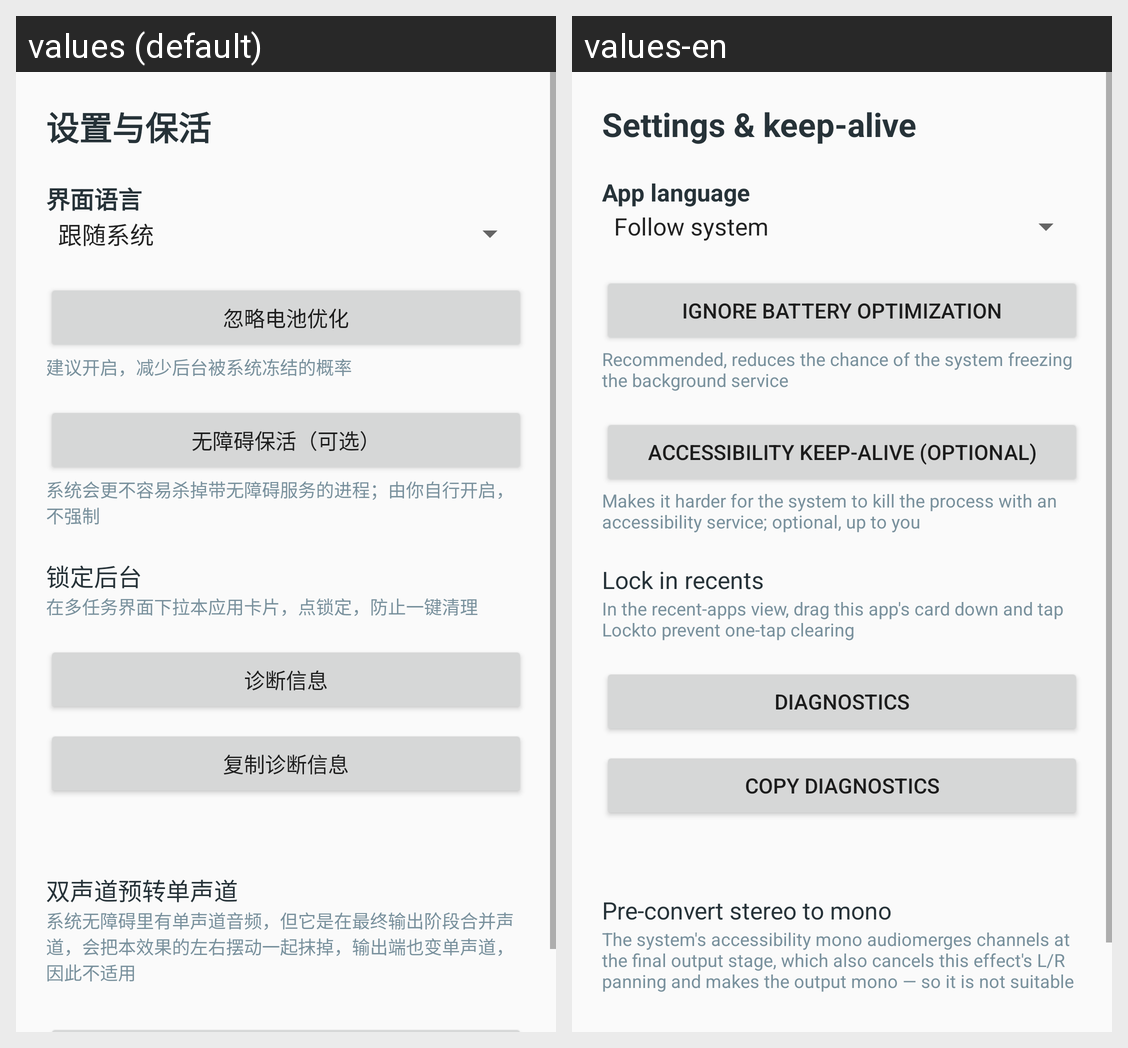

Strings drawn on this Android screen and how each of the app's shown locales translates them:
Android screen res/layout/activity_settings.xml rendered under 2 locales, left to right: values (default), values-en. Device: Nexus 5 (rendered at 1080×1920; each locale shown at half size, 540×960, under a caption strip naming it); theme AppTheme.
Strings drawn on this screen, with the default value and each locale's value (text and hints the layout hard-codes, and strings that could not be matched under every locale, appear in the picture but are not listed):

settings_title
  values: 设置与保活
  values-en: Settings & keep-alive

settings_language
  values: 界面语言
  values-en: App language

settings_battery
  values: 忽略电池优化
  values-en: Ignore battery optimization

settings_battery_desc
  values: 建议开启，减少后台被系统冻结的概率
  values-en: Recommended, reduces the chance of the system freezing the background service

settings_accessibility
  values: 无障碍保活（可选）
  values-en: Accessibility keep-alive (optional)

settings_accessibility_desc
  values: 系统会更不容易杀掉带无障碍服务的进程；由你自行开启，不强制
  values-en: Makes it harder for the system to kill the process with an accessibility service; optional, up to you

settings_lock
  values: 锁定后台
  values-en: Lock in recents

settings_lock_desc
  values: 在多任务界面下拉本应用卡片，点锁定，防止一键清理
  values-en: In the recent-apps view, drag this app's card down and tap Lockto prevent one-tap clearing

settings_diag
  values: 诊断信息
  values-en: Diagnostics

copy_diag
  values: 复制诊断信息
  values-en: Copy diagnostics

settings_mono
  values: 双声道预转单声道
  values-en: Pre-convert stereo to mono

settings_mono_desc
  values: 系统无障碍里有单声道音频，但它是在最终输出阶段合并声道，会把本效果的左右摆动一起抹掉，输出端也变单声道，因此不适用
  values-en: The system's accessibility mono audiomerges channels at the final output stage, which also cancels this effect's L/R panning and makes the output mono — so it is not suitable
